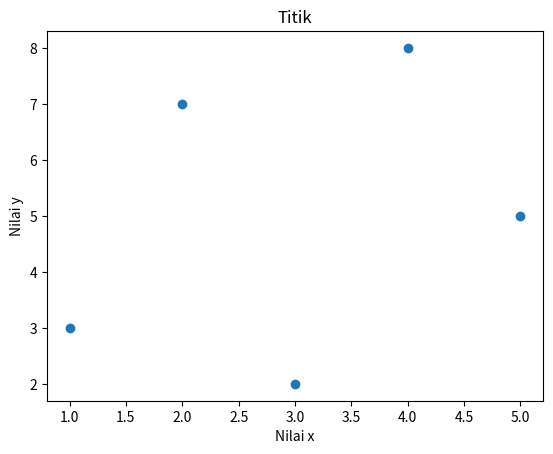

Here is the Python script that generated this plot:
import matplotlib.pyplot as plt

x = [1, 2, 3, 4, 5]
y = [3, 7, 2, 8, 5]

# Menambahkan judul dan label sumbu 
plt.title('Titik') 
plt.xlabel('Nilai x') 
plt.ylabel('Nilai y')

plt.scatter(x, y)
plt.show()